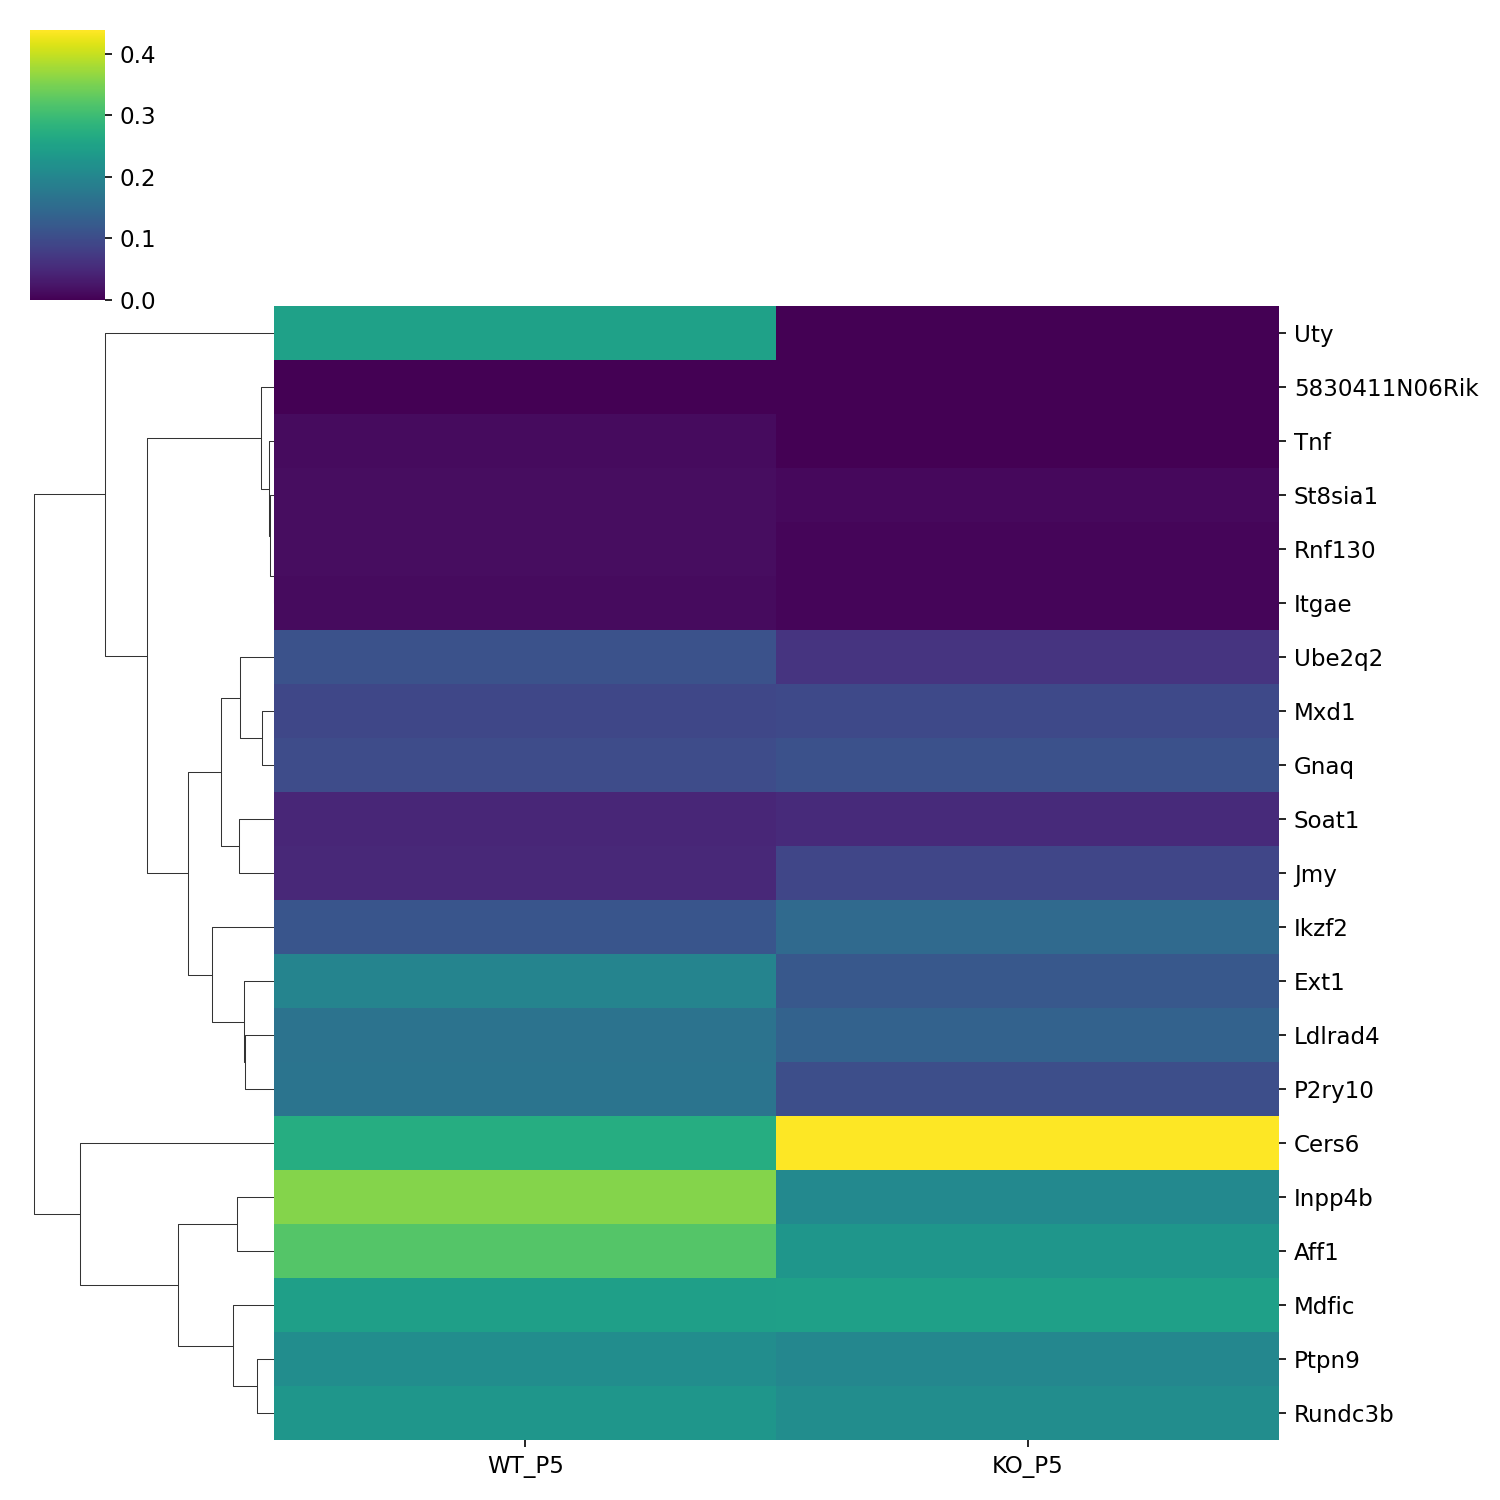

The file beside this chart, header and first rows:
, WT_P5, KO_P5
Uty, 0.2482, 0.001216
5830411N06Rik, 0.0, 0.0007296
Tnf, 0.01302, 0.001184
St8sia1, 0.01458, 0.009914
Rnf130, 0.01374, 0.005713
Itgae, 0.01353, 0.005803
Ube2q2, 0.1105, 0.06621
Mxd1, 0.09318, 0.09689
Gnaq, 0.1003, 0.1081
Soat1, 0.04726, 0.05168
Jmy, 0.04907, 0.09188
Ikzf2, 0.115, 0.1505
Ext1, 0.1983, 0.1193
Ldlrad4, 0.1673, 0.1357
P2ry10, 0.1685, 0.1029
Cers6, 0.2707, 0.4382
Inpp4b, 0.3564, 0.206
Aff1, 0.3204, 0.23
Mdfic, 0.2459, 0.248
Ptpn9, 0.2131, 0.2029
Rundc3b, 0.2295, 0.2128
